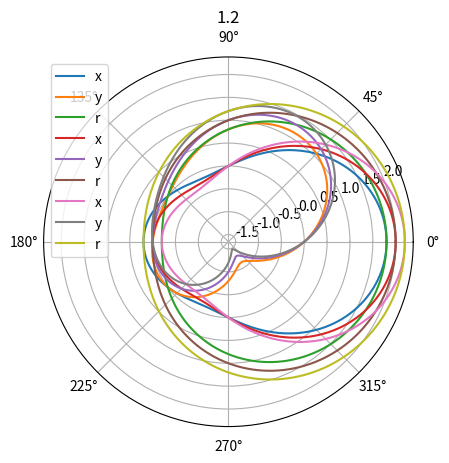

This chart was generated by the following Python code:
import numpy as np
import matplotlib.pyplot as plt

#3.2
z=[0.8,1,1.2]
for r0 in z:
    q=np.linspace(0, 2*np.pi, 1000)
    r = r0 + np.cos(q)
    x = r*np.cos(q)
    y = r*np.sin(q)
    plt.polar(q,x,label='x')
    plt.polar(q,y,label='y')
    plt.polar(q,r,label='r')
    plt.title(r0)
    plt.legend()
    plt.show()

